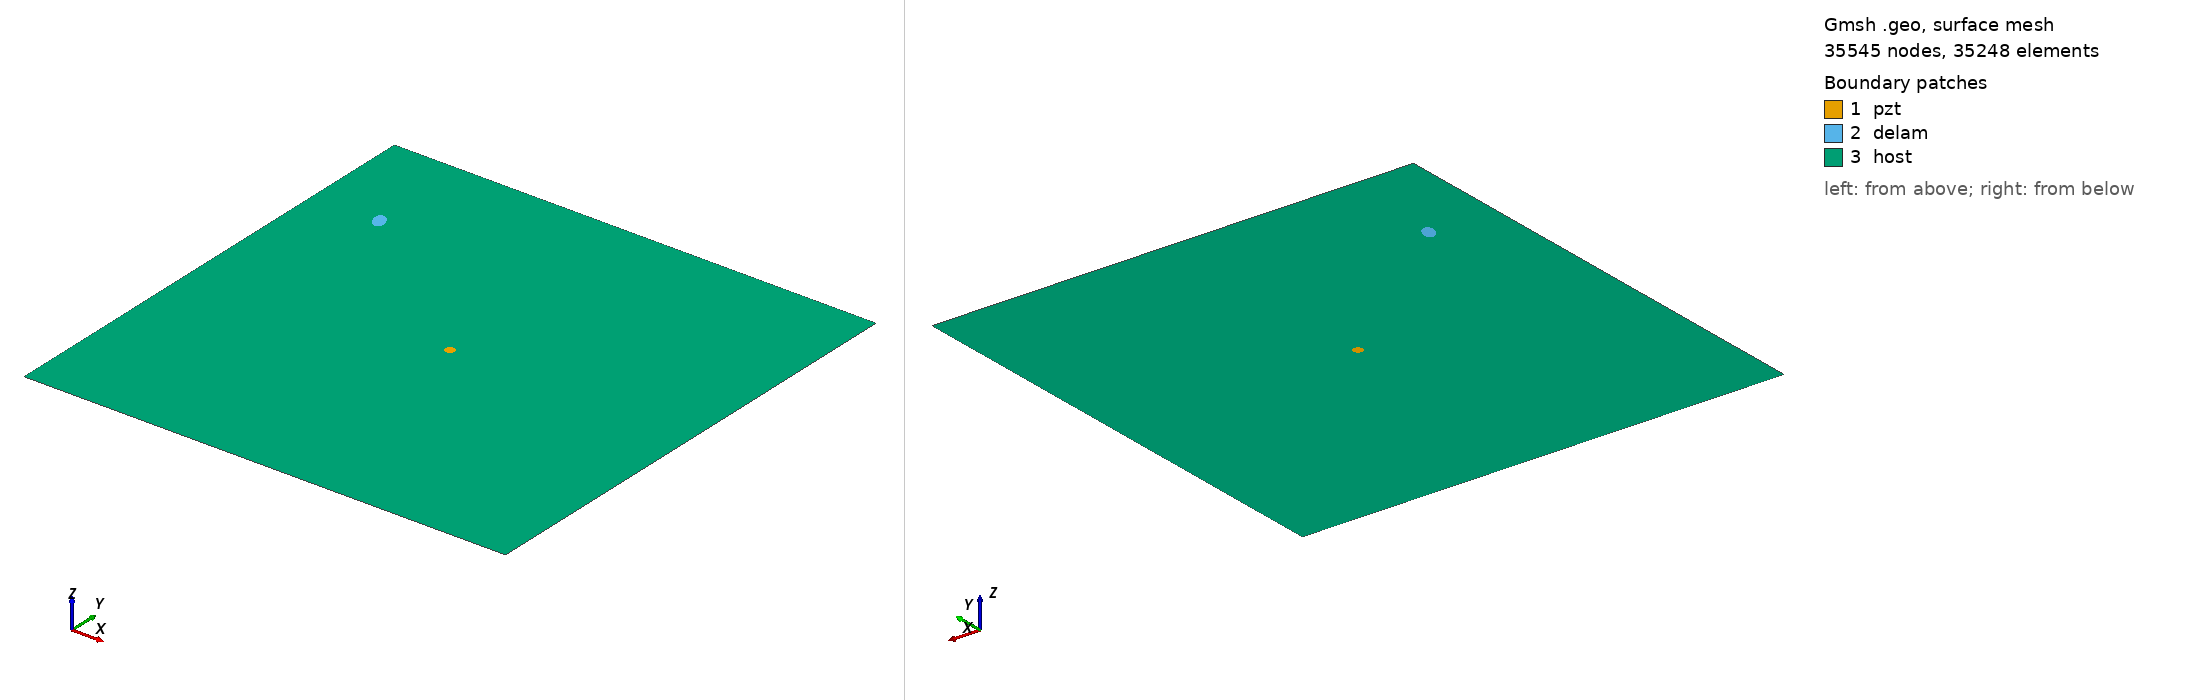

Gmsh geometry script, surface-meshed: 35545 nodes, 35248 surface elements. Boundary patches (legend numbers): 1 pzt, 2 delam, 3 host. Left view from above one corner, right view from below the opposite corner. Legend entries are the model's physical surfaces. The drawing asked Gmsh for element sizes between 1% and 20% of the model's largest extent; the script's own settings can give other sizes.

=== m1_rand_single_delam_384.geo (drawn) ===
SetFactory("OpenCASCADE");
L=0.500000; 
W=0.500000; 
a=0.009649; 
b=0.005906; 
x=0.069064; 
y=0.389861; 
alpha=0.642394 *Pi; 
r=0.005000; 
xpzt=0.250000; 
ypzt=0.250000; 
//+
Point(1) = {0, 0, 0, 1.0};
//+
Point(2) = {L, 0, 0, 1.0};
//+
Point(3) = {L, W, 0, 1.0};
//+
Point(4) = {0, W, 0, 1.0};
//+
Line(1) = {1, 2};
//+
Line(2) = {2, 3};
//+
Line(3) = {3, 4};
//+
Line(4) = {4, 1};
//+
Circle(5) = {xpzt, ypzt, -0, r, 0, 2*Pi};
//+
Ellipse(6) = {x, y, -0, a, b, 0, 2*Pi};
//+
Rotate {{0, 0, 1}, {x, y, 0}, alpha} {
  Curve{6}; 
}
//+
Curve Loop(1) = {4, 1, 2, 3};
//+
Curve Loop(2) = {6};
//+
Curve Loop(3) = {5};
//+
Curve Loop(4) = {6};
//+
Curve Loop(5) = {5};
//+
Plane Surface(1) = {5};
//+
Plane Surface(2) = {4};
//+
Plane Surface(3) = {1, 2, 3};
//+
Point(9) = {xpzt, ypzt, 0, 1.0};
//+
Point{9} In Surface {1};// mesh node at centre of pzt
//+
Physical Surface("pzt") = {1};
//+
Physical Surface("delam") = {2};
//+
Physical Surface("host") = {3};

Mesh.Algorithm = 6; // Frontal
Mesh.CharacteristicLengthFactor = 0.068000;
Mesh.CharacteristicLengthMin = 0.001000;
Mesh.CharacteristicLengthMax = 0.200000;
Mesh.RecombineAll = 1; // Apply recombination algorithm
Mesh.SubdivisionAlgorithm = 1; // 1: all quadrangles
Mesh.Smoothing = 1;
